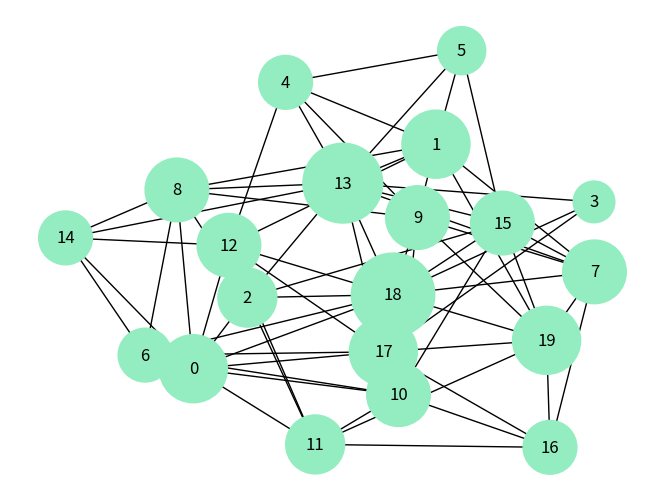

This figure's Python source:
#!/usr/bin/python3

import networkx as nx
import matplotlib.pyplot as plt


G = nx.waxman_graph(20, beta=0.8, alpha=0.6, L=None,
                    domain=(0, 0, 1, 1), metric=None, seed=None)
pos = nx.kamada_kawai_layout(G)
d = dict(G.degree)
nx.draw(G, pos=pos, node_color='#93edc0', with_labels=True,
        nodelist=d, node_size=[d[k]*300 for k in d])
plt.show()
